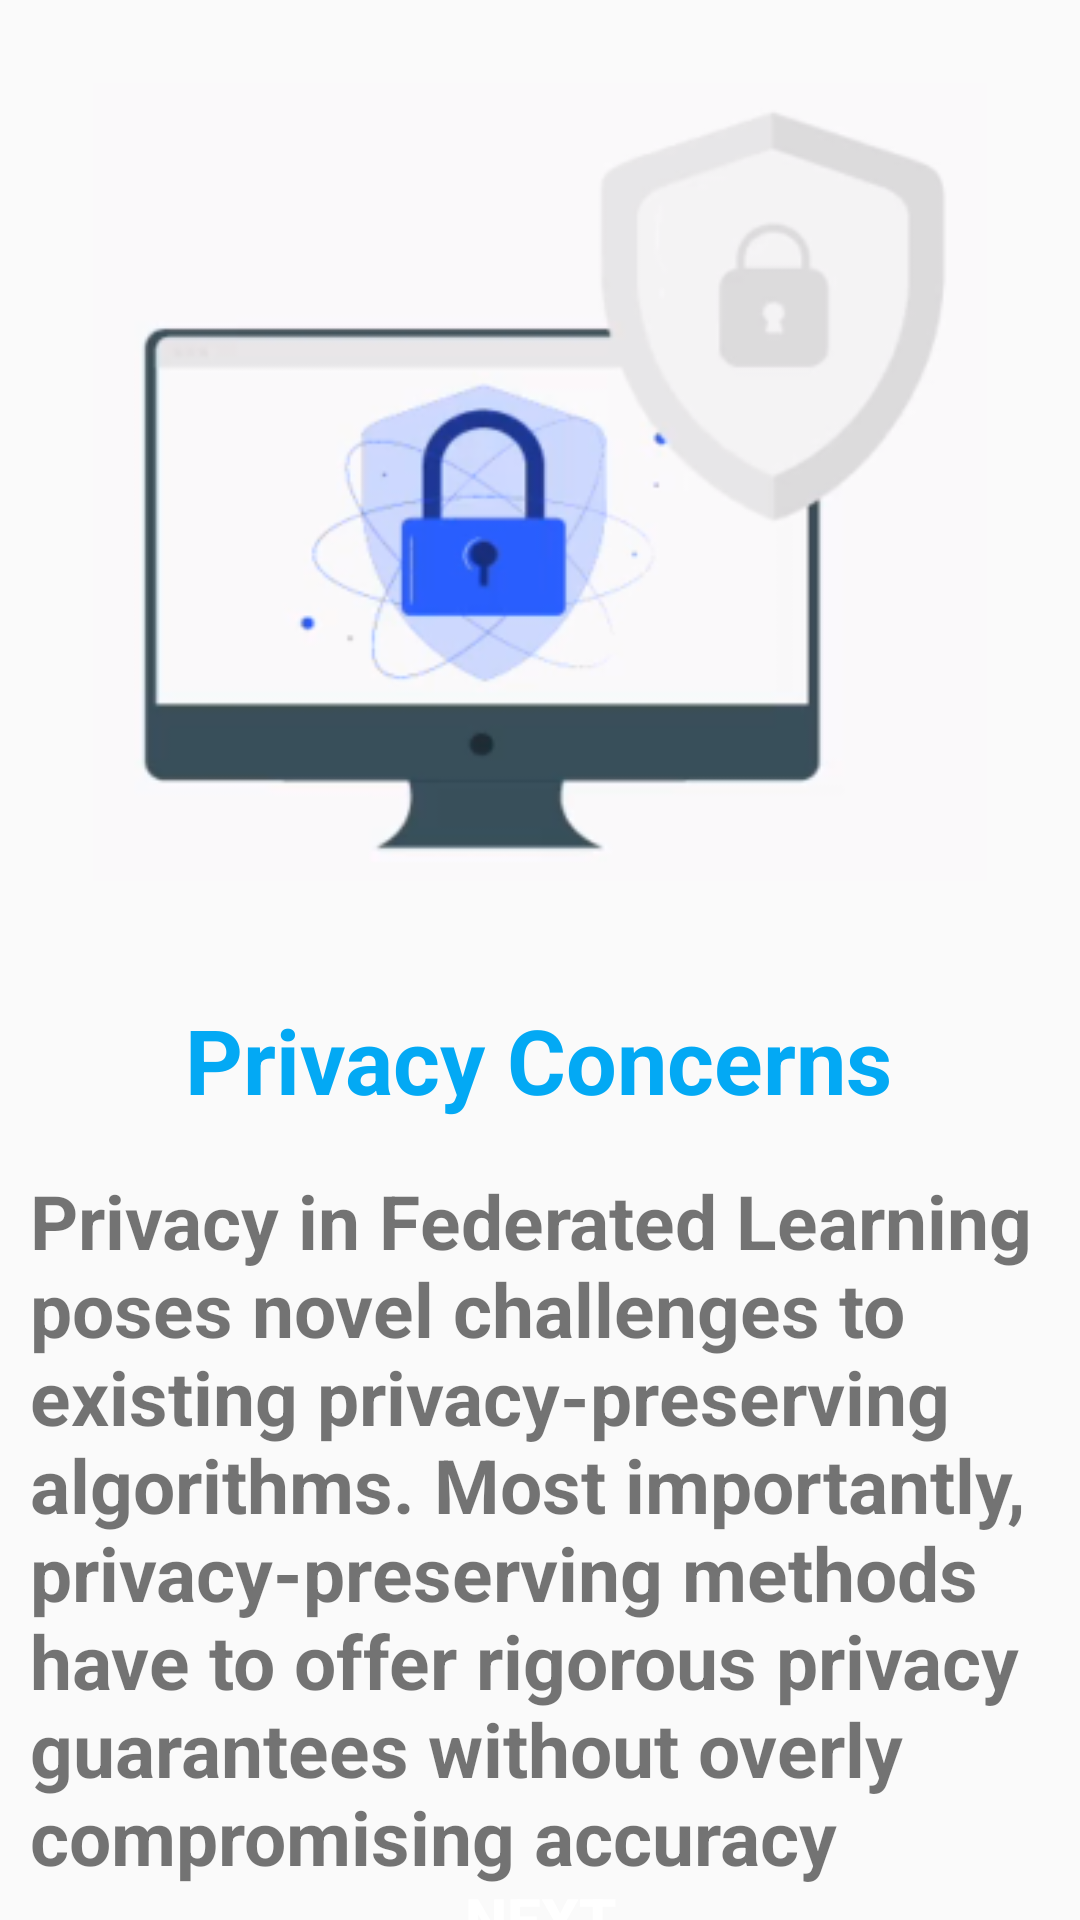

This screen was rendered from an Android layout file. Write that file and the resources it references.
<!-- AndroidManifest.xml: application theme Theme.DeepLearning -->
<!-- res/layout/activity_main4.xml -->
<?xml version="1.0" encoding="utf-8"?>
<androidx.constraintlayout.widget.ConstraintLayout xmlns:android="http://schemas.android.com/apk/res/android"
    xmlns:app="http://schemas.android.com/apk/res-auto"
    xmlns:tools="http://schemas.android.com/tools"
    android:layout_width="match_parent"
    android:layout_height="match_parent"
    android:fitsSystemWindows="true"
    tools:context=".MainActivity2">


    <ImageView
        android:id="@+id/imageView"
        android:layout_width="332dp"
        android:layout_height="266dp"
        app:layout_constraintBottom_toBottomOf="parent"
        app:layout_constraintEnd_toEndOf="parent"
        app:layout_constraintStart_toStartOf="parent"
        app:layout_constraintTop_toTopOf="parent"
        app:layout_constraintVertical_bias="0.074"
        android:src="@drawable/third" />

    <TextView
        android:id="@+id/textView"
        android:layout_width="336dp"
        android:layout_height="47dp"
        android:paddingLeft="50sp"
        android:text="Privacy Concerns"
        android:textColor="@color/text"
        android:textSize="30sp"
        android:textStyle="bold"
        app:layout_constraintBottom_toBottomOf="parent"
        app:layout_constraintEnd_toEndOf="parent"
        app:layout_constraintHorizontal_bias="0.492"
        app:layout_constraintStart_toStartOf="parent"
        app:layout_constraintTop_toBottomOf="@+id/imageView"
        app:layout_constraintVertical_bias="0.131" />

    <TextView
        android:id="@+id/textView2"
        android:layout_width="wrap_content"
        android:layout_height="wrap_content"
        android:padding="10sp"
        android:text="Privacy in Federated Learning poses novel challenges to existing privacy-preserving algorithms. Most importantly, privacy-preserving methods have to offer rigorous privacy guarantees without overly compromising accuracy"
        android:textSize="25sp"
        android:textStyle="bold"
        app:layout_constraintBottom_toBottomOf="parent"
        app:layout_constraintEnd_toEndOf="parent"
        app:layout_constraintHorizontal_bias="0.0"
        app:layout_constraintStart_toStartOf="parent"
        app:layout_constraintTop_toBottomOf="@+id/textView"
        app:layout_constraintVertical_bias="0.0" />

    <Button
        android:id="@+id/next4"
        android:layout_width="363dp"
        android:layout_height="48dp"
        android:background="@drawable/rounded_corner"
        android:text="Next"
        android:textColor="@color/white"
        android:textSize="20sp"
        android:textStyle="bold"
        app:layout_constraintBottom_toBottomOf="parent"
        app:layout_constraintEnd_toEndOf="parent"
        app:layout_constraintStart_toStartOf="parent"
        app:layout_constraintTop_toBottomOf="@+id/textView2" />


</androidx.constraintlayout.widget.ConstraintLayout>
<!-- resources referenced by this layout -->
<resources>
  <color name="text">#03A9F4</color>
  <color name="white">#FFFFFFFF</color>
  <!-- drawable third: png bitmap (drawable-v24, 34354 bytes) -->
  <style name="Theme.DeepLearning" parent="Base.Theme.DeepLearning" />
  <style name="Base.Theme.DeepLearning" parent="Theme.AppCompat.Light.NoActionBar">
          
          
      </style>
</resources>
